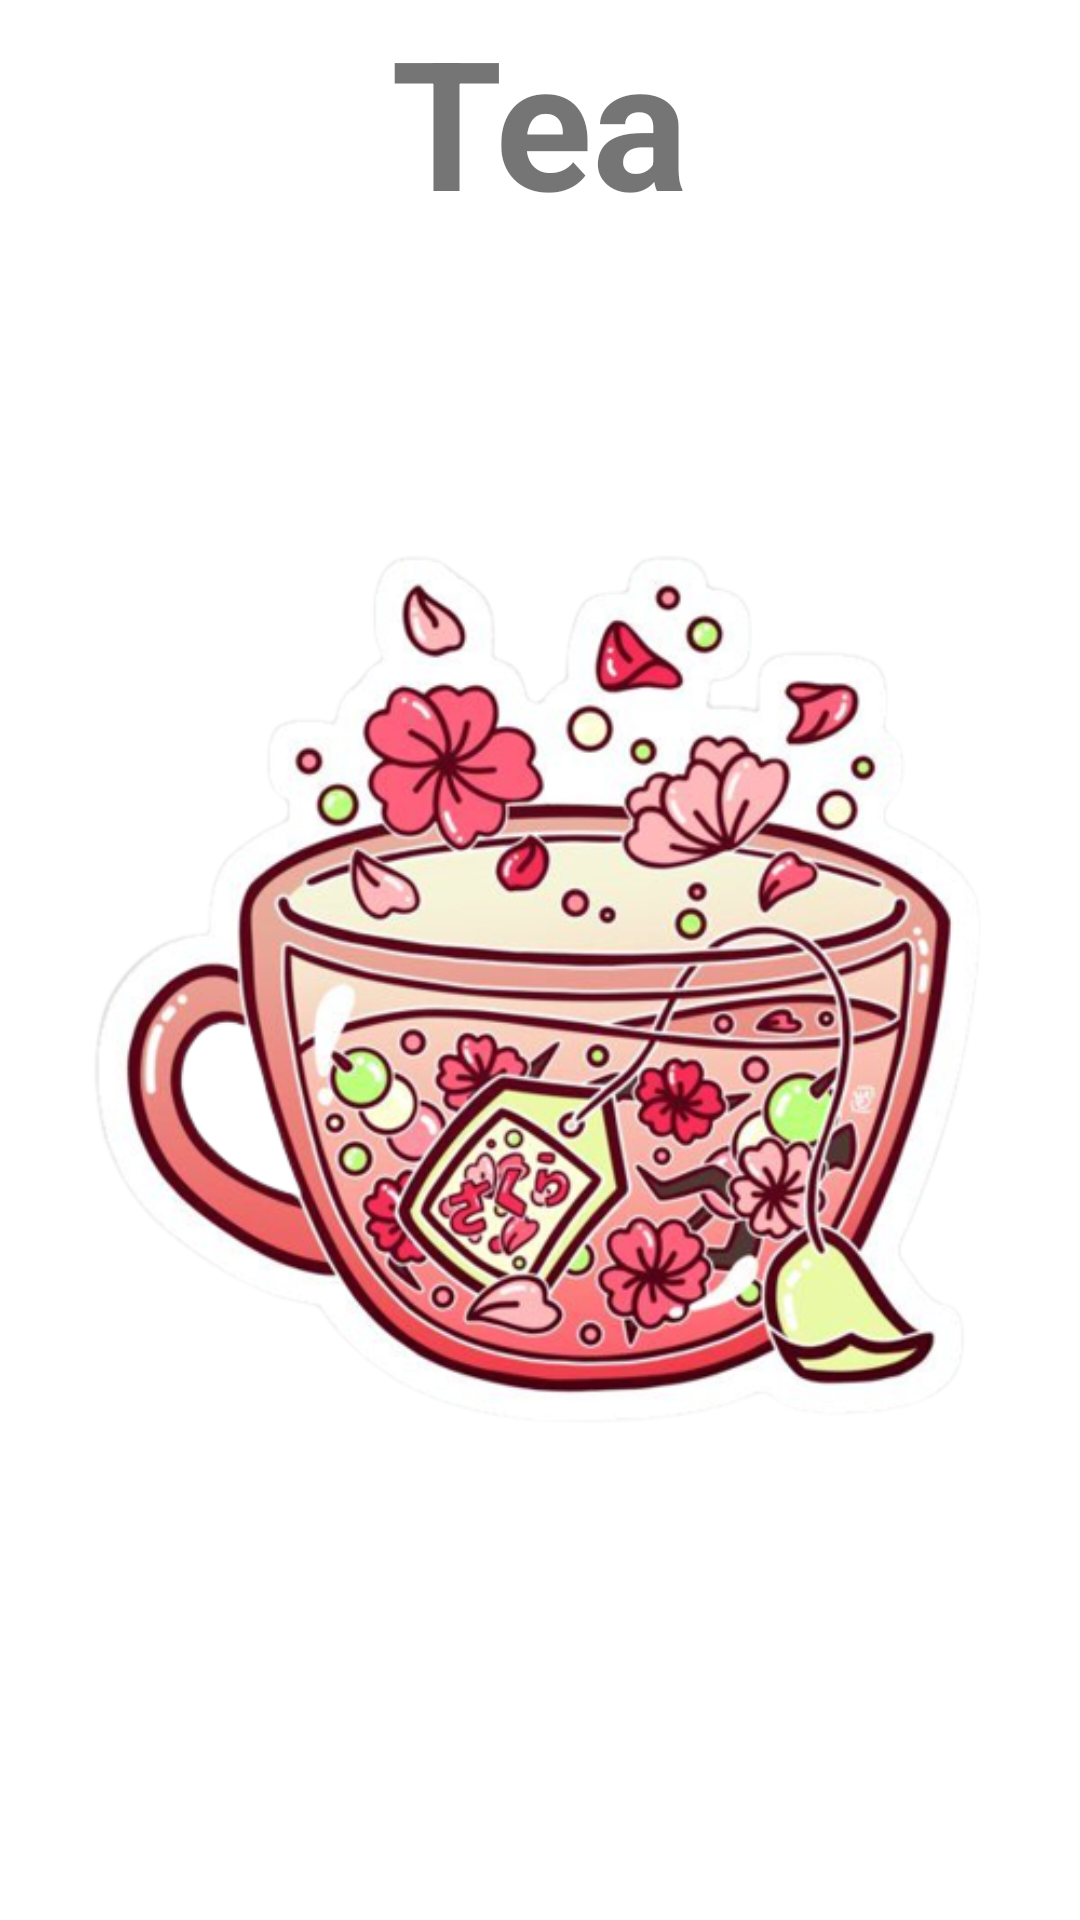

The Android layout XML behind this screen, and the referenced resources:
<!-- AndroidManifest.xml: application theme Theme.TugasAnimasi -->
<!-- res/layout/activity_main2.xml -->
<?xml version="1.0" encoding="utf-8"?>
<LinearLayout
    xmlns:android="http://schemas.android.com/apk/res/android"
    xmlns:tools="http://schemas.android.com/tools"
    android:layout_width="match_parent"
    android:layout_height="match_parent"
    tools:context=".MainActivity2"
    android:orientation="vertical">

    <TextView
        android:layout_width="wrap_content"
        android:layout_height="wrap_content"
        android:textStyle="bold"
        android:layout_gravity="center"
        android:textSize="60dp"
        android:text="Tea"/>

    <ImageView
        android:id="@+id/img1"
        android:layout_width="match_parent"
        android:layout_height="wrap_content"
        android:src="@drawable/tea"/>

</LinearLayout>
<!-- resources referenced by this layout -->
<resources>
  <!-- drawable tea: png bitmap (drawable, 303114 bytes) -->
  <style name="Theme.TugasAnimasi" parent="Theme.MaterialComponents.DayNight.NoActionBar">
          
          <item name="colorPrimary">@color/purple_500</item>
          <item name="colorPrimaryVariant">@color/purple_700</item>
          <item name="colorOnPrimary">@color/white</item>
          
          <item name="colorSecondary">@color/teal_200</item>
          <item name="colorSecondaryVariant">@color/teal_700</item>
          <item name="colorOnSecondary">@color/black</item>
          
          <item name="android:statusBarColor">?attr/colorPrimaryVariant</item>
          
      </style>
  <!-- not gathered from this repository: default colours our renderer supplied (Android Studio template values) -->
  <color name="purple_500">#FF6200EE</color>
  <color name="purple_700">#FF3700B3</color>
  <color name="teal_200">#FF03DAC5</color>
  <color name="teal_700">#FF018786</color>
  <color name="black">#FF000000</color>
  <color name="white">#FFFFFFFF</color>
</resources>
